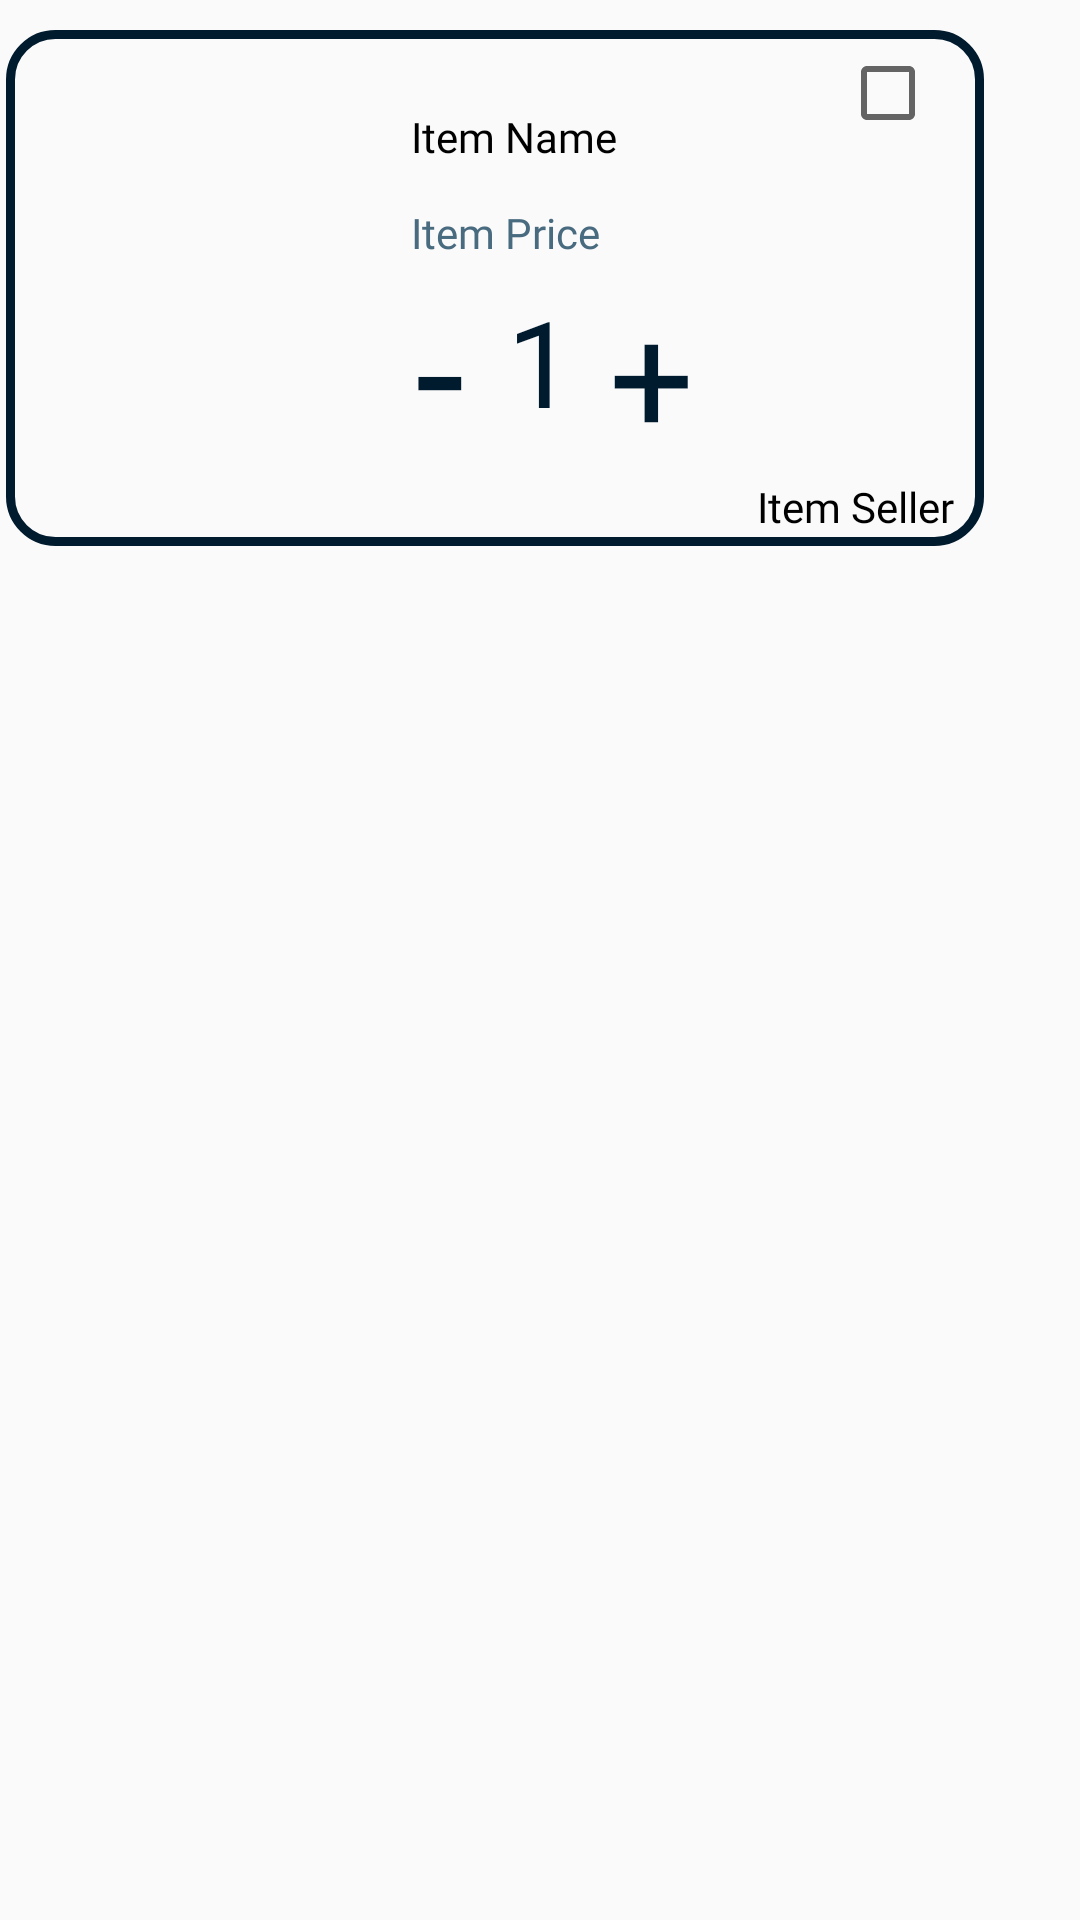

Write the Android layout XML for this screen, with the resource values it uses.
<!-- AndroidManifest.xml: application theme Theme.Bungee -->
<!-- res/layout/rv_cart.xml -->
<?xml version="1.0" encoding="utf-8"?>
<LinearLayout xmlns:android="http://schemas.android.com/apk/res/android"
    xmlns:app="http://schemas.android.com/apk/res-auto"
    xmlns:tools="http://schemas.android.com/tools"
    android:layout_width="match_parent"
    android:paddingLeft="2dp"
    android:paddingTop="10dp"
    android:layout_height="wrap_content">


    <androidx.constraintlayout.widget.ConstraintLayout
        android:layout_width="326dp"
        android:layout_height="172dp"
        android:layout_marginBottom="10dp"
        android:background="@drawable/container_border">

        <ImageView
            android:id="@+id/img"
            android:layout_width="94dp"
            android:layout_height="99dp"
            android:layout_marginStart="9dp"
            android:layout_marginTop="16dp"
            android:scaleType="fitCenter"
            app:layout_constraintBottom_toBottomOf="parent"
            app:layout_constraintEnd_toEndOf="parent"
            app:layout_constraintHorizontal_bias="0.0"
            app:layout_constraintStart_toStartOf="parent"
            app:layout_constraintTop_toTopOf="parent"
            app:layout_constraintVertical_bias="0.366"
            tools:srcCompat="@tools:sample/avatars" />

        <TextView
            android:id="@+id/itemname"
            android:layout_width="156dp"
            android:layout_height="35dp"
            android:fontFamily="@font/montserrat_bold"
            android:gravity="left|center"
            android:text="Item Name"
            android:textColor="@color/black"
            app:layout_constraintBottom_toBottomOf="parent"
            app:layout_constraintEnd_toEndOf="parent"
            app:layout_constraintHorizontal_bias="0.794"
            app:layout_constraintStart_toStartOf="parent"
            app:layout_constraintTop_toTopOf="parent"
            app:layout_constraintVertical_bias="0.131" />

        <TextView
            android:id="@+id/itemseller"
            android:layout_width="169dp"
            android:layout_height="22dp"
            android:fontFamily="@font/montserrat_bold"
            android:gravity="right|center"
            android:paddingRight="10dp"
            android:text="Item Seller"
            android:textColor="@color/black"
            app:layout_constraintBottom_toBottomOf="parent"
            app:layout_constraintEnd_toEndOf="parent"
            app:layout_constraintHorizontal_bias="1.0"
            app:layout_constraintStart_toStartOf="parent"
            app:layout_constraintTop_toTopOf="parent"
            app:layout_constraintVertical_bias="0.986" />

        <TextView
            android:id="@+id/itemprice"
            android:layout_width="107dp"
            android:layout_height="29dp"
            android:fontFamily="@font/montserrat_bold"
            android:gravity="left|center"
            android:text="Item Price"
            android:textColor="@color/lighterblue"
            app:layout_constraintBottom_toBottomOf="parent"
            app:layout_constraintEnd_toEndOf="parent"
            app:layout_constraintHorizontal_bias="0.616"
            app:layout_constraintStart_toStartOf="parent"
            app:layout_constraintTop_toTopOf="parent"
            app:layout_constraintVertical_bias="0.37" />

        <TextView
            android:id="@+id/minus"
            android:layout_width="wrap_content"
            android:layout_height="wrap_content"
            android:fontFamily="@font/montserrat_bold"
            android:gravity="top"
            android:text="-"
            android:textColor="@color/darkblue"
            android:textSize="60dp"
            app:layout_constraintBottom_toBottomOf="parent"
            app:layout_constraintEnd_toStartOf="@+id/count"
            app:layout_constraintHorizontal_bias="0.906"
            app:layout_constraintStart_toStartOf="parent"
            app:layout_constraintTop_toTopOf="parent"
            app:layout_constraintVertical_bias="0.786" />

        <TextView
            android:id="@+id/count"
            android:layout_width="wrap_content"
            android:layout_height="wrap_content"
            android:layout_marginBottom="24dp"
            android:fontFamily="@font/montserrat_bold"
            android:gravity="top"
            android:text="1"
            android:textColor="@color/darkblue"
            android:textSize="40dp"
            app:layout_constraintBottom_toBottomOf="parent"
            app:layout_constraintEnd_toEndOf="parent"
            app:layout_constraintHorizontal_bias="0.55"
            app:layout_constraintStart_toStartOf="parent"
            app:layout_constraintTop_toTopOf="parent"
            app:layout_constraintVertical_bias="0.883" />

        <TextView
            android:id="@+id/add"
            android:layout_width="wrap_content"
            android:layout_height="wrap_content"
            android:layout_marginEnd="72dp"
            android:layout_marginBottom="24dp"
            android:fontFamily="@font/montserrat_bold"
            android:gravity="top"
            android:text="+"
            android:textColor="@color/darkblue"
            android:textSize="50dp"
            app:layout_constraintBottom_toBottomOf="parent"
            app:layout_constraintEnd_toEndOf="parent"
            app:layout_constraintHorizontal_bias="0.317"
            app:layout_constraintStart_toEndOf="@+id/count"
            app:layout_constraintTop_toTopOf="parent"
            app:layout_constraintVertical_bias="1.0" />

        <CheckBox
            android:id="@+id/checkBox"
            android:layout_width="wrap_content"
            android:layout_height="wrap_content"
            android:layout_marginEnd="16dp"
            app:layout_constraintBottom_toBottomOf="parent"
            app:layout_constraintEnd_toEndOf="parent"
            app:layout_constraintHorizontal_bias="1.0"
            app:layout_constraintStart_toStartOf="parent"
            app:layout_constraintTop_toTopOf="parent"
            app:layout_constraintVertical_bias="0.035" />

    </androidx.constraintlayout.widget.ConstraintLayout>
</LinearLayout>
<!-- resources referenced by this layout -->
<resources>
  <color name="black">#FF000000</color>
  <color name="darkblue">#001B2E</color>
  <color name="lighterblue">#496B80</color>
  <!-- drawable container_border (drawable) -->
  <?xml version="1.0" encoding="utf-8"?>
  <shape xmlns:android="http://schemas.android.com/apk/res/android">
      <corners android:radius="15dp"/>
      <stroke android:color="@color/darkblue" android:width="3dp"/>
  
  </shape>
  <style name="Theme.Bungee" parent="Theme.AppCompat.DayNight.NoActionBar">
          
          <item name="colorPrimary">@color/purple_500</item>
          <item name="colorPrimaryVariant">@color/purple_700</item>
          <item name="colorOnPrimary">@color/white</item>
          
          <item name="colorSecondary">@color/teal_200</item>
          <item name="colorSecondaryVariant">@color/teal_700</item>
          <item name="colorOnSecondary">@color/black</item>
          
          <item name="android:statusBarColor">?attr/colorPrimaryVariant</item>
          
      </style>
  <color name="purple_500">#FF6200EE</color>
  <color name="purple_700">#FF3700B3</color>
  <color name="white">#FFFFFFFF</color>
  <color name="teal_200">#FF03DAC5</color>
  <color name="teal_700">#FF018786</color>
</resources>
